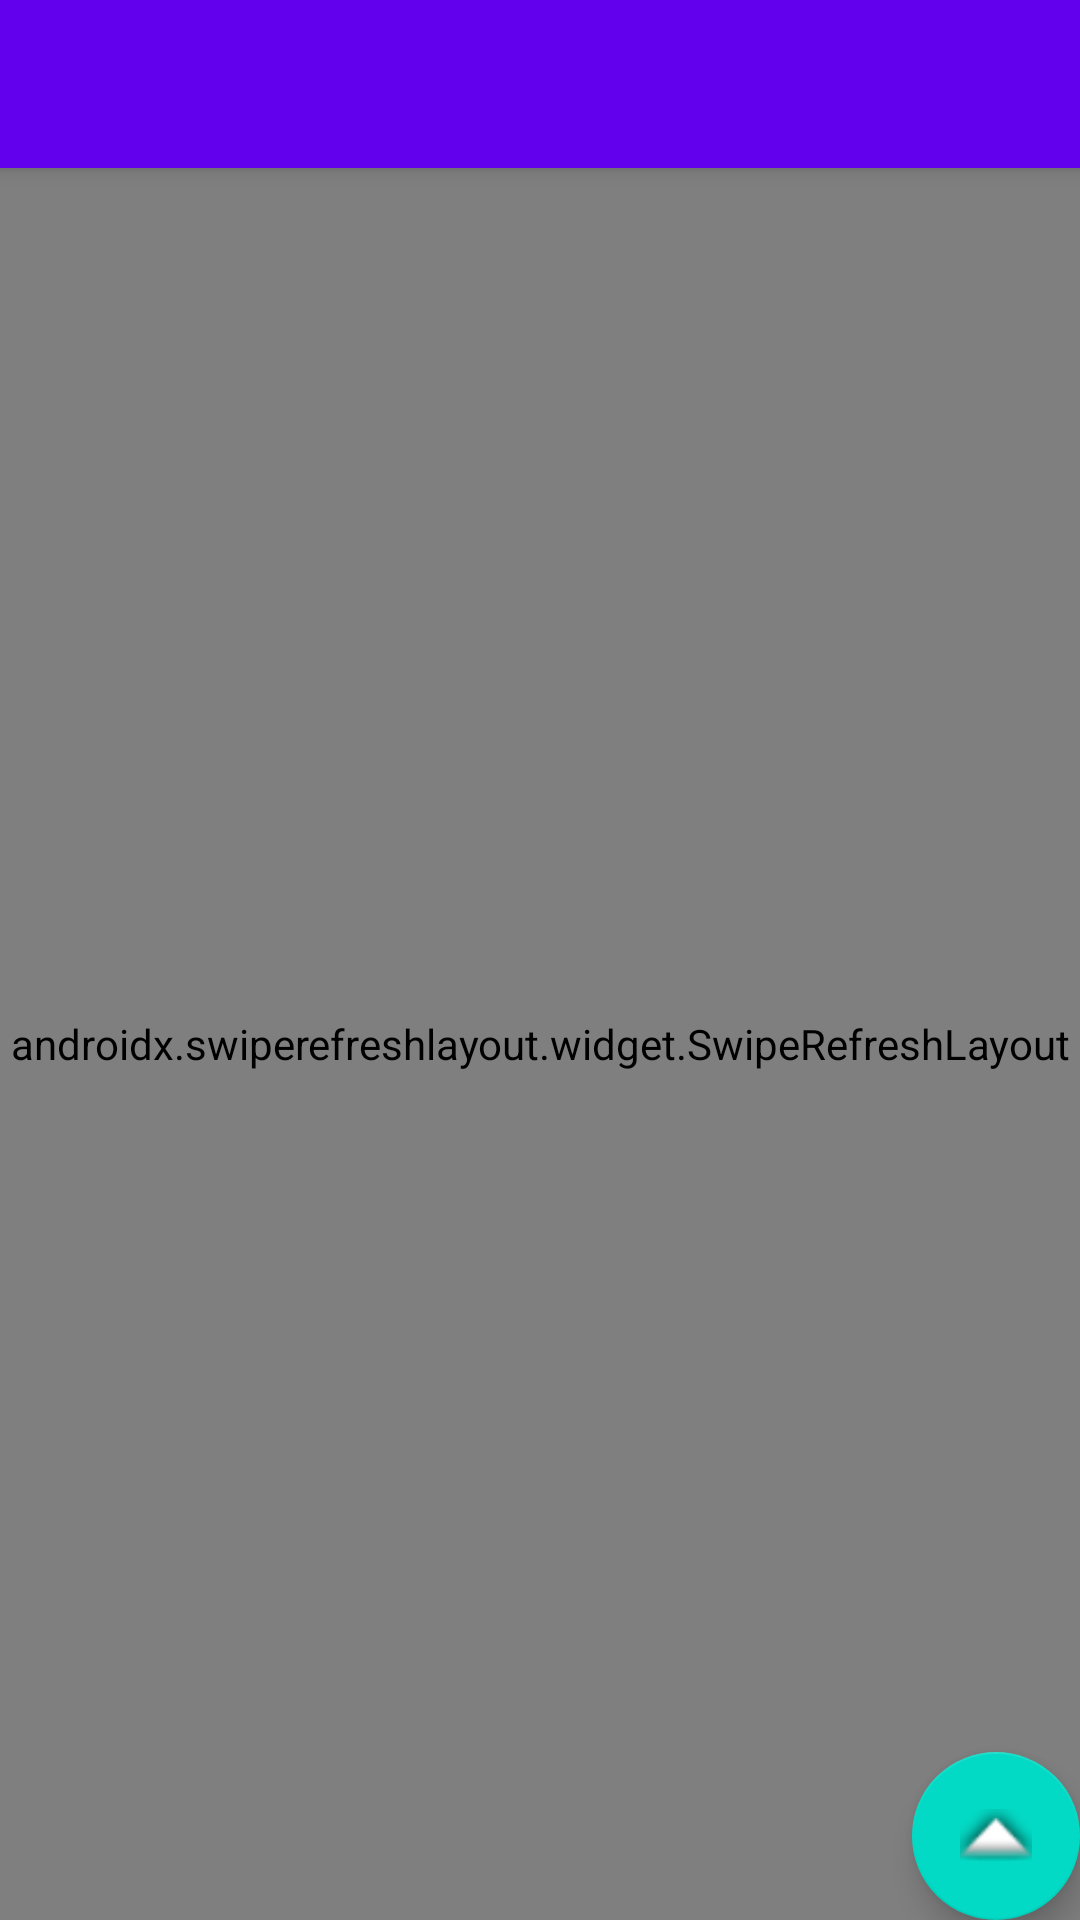

The Android layout XML behind this screen, and the referenced resources:
<!-- AndroidManifest.xml: application theme AppTheme -->
<!-- res/layout/app_bar_main.xml -->
<?xml version="1.0" encoding="utf-8"?>
<androidx.coordinatorlayout.widget.CoordinatorLayout
    xmlns:android="http://schemas.android.com/apk/res/android"
    xmlns:app="http://schemas.android.com/apk/res-auto"
    xmlns:tools="http://schemas.android.com/tools"
    android:layout_width="match_parent"
    android:layout_height="match_parent"
    tools:context=".MainActivity">

    <com.google.android.material.appbar.AppBarLayout
        android:layout_width="match_parent"
        android:layout_height="wrap_content"
        android:theme="@style/AppTheme.AppBarOverlay">

        <androidx.appcompat.widget.Toolbar
            android:id="@+id/toolbar"
            android:layout_width="match_parent"
            android:layout_height="?attr/actionBarSize"
            android:background="?attr/colorPrimary"
            app:popupTheme="@style/AppTheme.PopupOverlay"/>

    </com.google.android.material.appbar.AppBarLayout>

    <include layout="@layout/content_main"/>

    <com.google.android.material.floatingactionbutton.FloatingActionButton
        android:id="@+id/fab"
        android:layout_width="wrap_content"
        android:layout_height="wrap_content"
        android:layout_gravity="bottom|end"
        android:layout_margin="@dimen/fab_margin"
        app:srcCompat="@android:drawable/arrow_up_float" />

</androidx.coordinatorlayout.widget.CoordinatorLayout>
<!-- res/layout/content_main.xml (included above) -->
<?xml version="1.0" encoding="utf-8"?>
<androidx.constraintlayout.widget.ConstraintLayout xmlns:android="http://schemas.android.com/apk/res/android"
    xmlns:app="http://schemas.android.com/apk/res-auto"
    xmlns:tools="http://schemas.android.com/tools"
    android:layout_width="match_parent"
    android:layout_height="match_parent"
    app:layout_behavior="@string/appbar_scrolling_view_behavior"
    tools:showIn="@layout/app_bar_main">

    <androidx.swiperefreshlayout.widget.SwipeRefreshLayout
        android:id="@+id/refreshLayout"
        android:layout_width="match_parent"
        android:layout_height="match_parent">

        <androidx.recyclerview.widget.RecyclerView
            android:id="@+id/rcView"
            android:layout_width="match_parent"
            android:layout_height="wrap_content"
            app:layout_behavior="@string/appbar_scrolling_view_behavior">
        </androidx.recyclerview.widget.RecyclerView>
    </androidx.swiperefreshlayout.widget.SwipeRefreshLayout>

</androidx.constraintlayout.widget.ConstraintLayout>
<!-- resources referenced by this layout -->
<resources>
  <style name="AppTheme.AppBarOverlay" parent="ThemeOverlay.AppCompat.Dark.ActionBar" />
  <style name="AppTheme.PopupOverlay" parent="ThemeOverlay.AppCompat.Light" />
  <style name="AppTheme" parent="Theme.AppCompat.Light.DarkActionBar">
          
          <item name="colorPrimary">@color/colorPrimary</item>
          <item name="colorPrimaryDark">@color/colorPrimaryDark</item>
          <item name="colorAccent">@color/colorAccent</item>
          <item name="windowActionBar">false</item>
      </style>
  <!-- not gathered from this repository: default colours our renderer supplied (Android Studio template values) -->
  <color name="colorPrimary">#FF6200EE</color>
  <color name="colorPrimaryDark">#FF3700B3</color>
  <color name="colorAccent">#FF03DAC5</color>
</resources>
